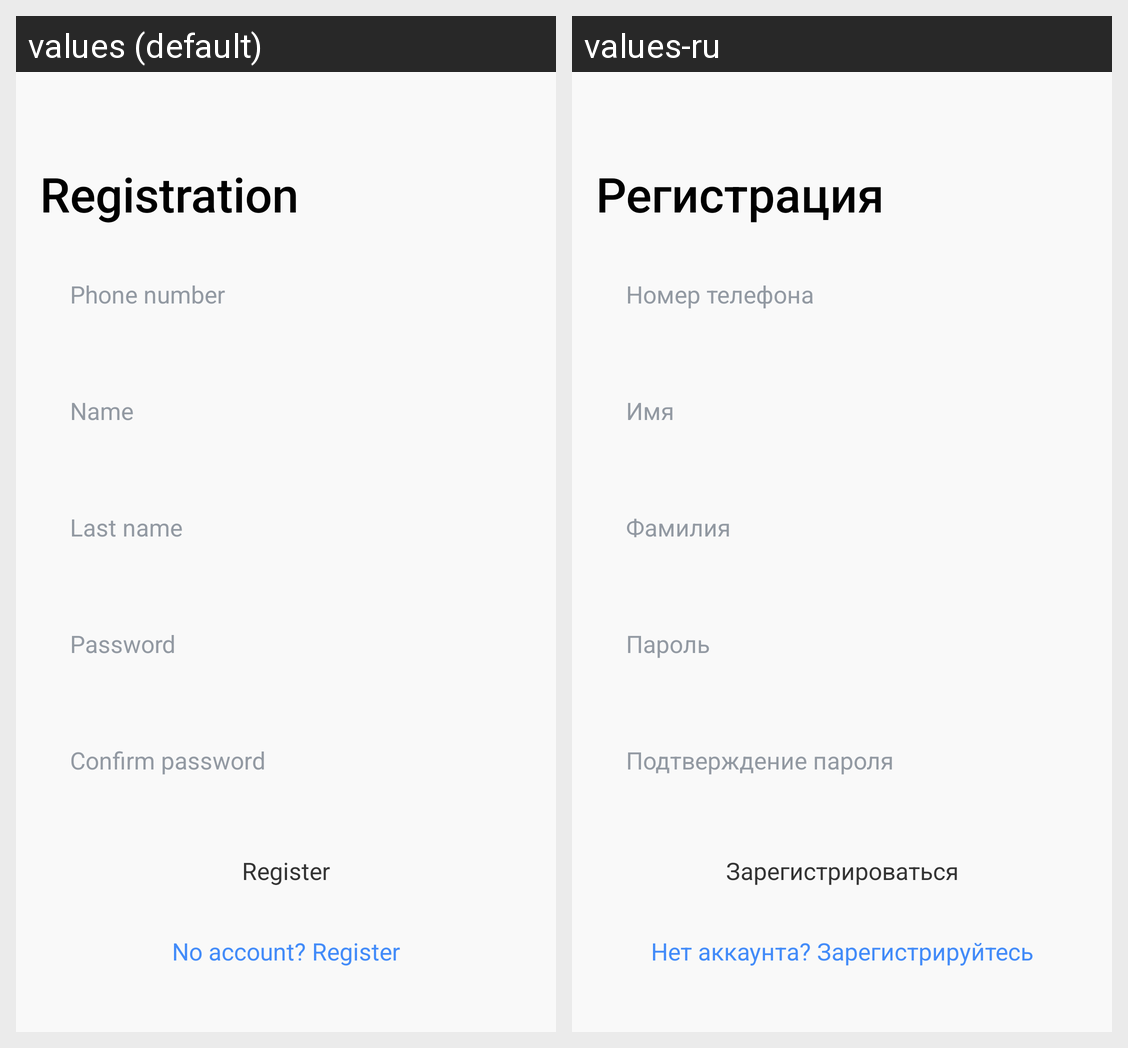

Here is an Android app screen in its default locale and in the app's own translations. Write out the translated-string differences for the strings that appear on this screen.
Android screen res/layout/fragment_register.xml rendered under 2 locales, left to right: values (default), values-ru. Device: Nexus 5 (rendered at 1080×1920; each locale shown at half size, 540×960, under a caption strip naming it); theme Theme.Tbank.
Strings drawn on this screen, with the default value and each locale's value (text and hints the layout hard-codes, and strings that could not be matched under every locale, appear in the picture but are not listed):

registration_title
  values: Registration
  values-ru: Регистрация

hint_phone_number
  values: Phone number
  values-ru: Номер телефона

hint_username
  values: Name
  values-ru: Имя

last_name_hint
  values: Last name
  values-ru: Фамилия

hint_password
  values: Password
  values-ru: Пароль

hint_confirm_password
  values: Confirm password
  values-ru: Подтверждение пароля

register
  values: Register
  values-ru: Зарегистрироваться

no_account
  values: No account? Register
  values-ru: Нет аккаунта? Зарегистрируйтесь
